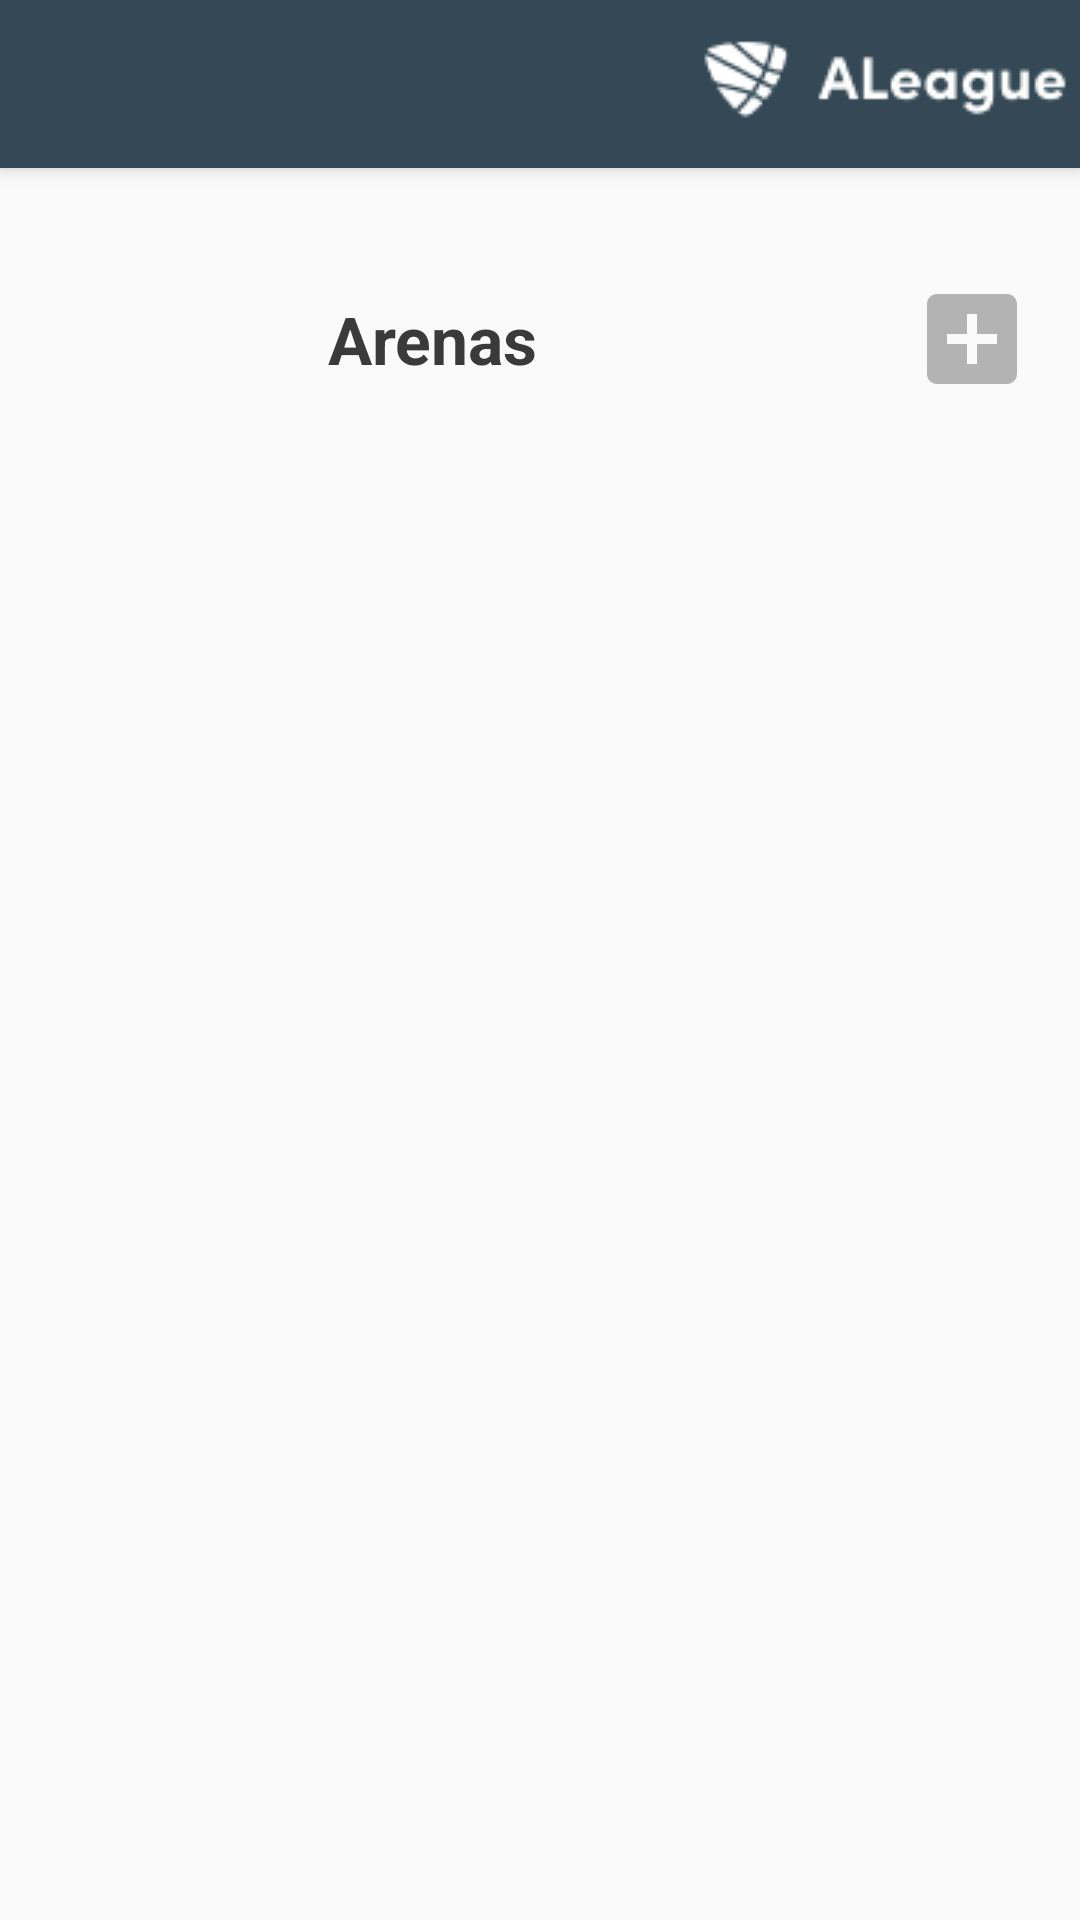

Write the Android layout XML for this screen, with the resource values it uses.
<!-- AndroidManifest.xml: application theme AppTheme -->
<!-- res/layout/activity_arenas.xml -->
<?xml version="1.0" encoding="utf-8"?>
<LinearLayout xmlns:android="http://schemas.android.com/apk/res/android"
    xmlns:app="http://schemas.android.com/apk/res-auto"
    xmlns:tools="http://schemas.android.com/tools"
    android:layout_width="match_parent"
    android:layout_height="match_parent"
    android:orientation="vertical"
    tools:context=".ArenasActivity">

    <include android:id="@+id/toolbar"
        layout="@layout/toolbar"/>

    <LinearLayout
        android:layout_width="match_parent"
        android:layout_height="wrap_content"
        android:orientation="horizontal"
        android:layout_marginTop="32dp">

        <TextView
            android:layout_width="0dp"
            android:layout_height="50dp"
            android:layout_weight="4"
            android:text="@string/arenas"
            android:gravity="center"
            android:textColor="@color/text"
            android:textStyle="bold"
            android:textSize="22sp"/>

        <ImageView
            android:id="@+id/show_add_image"
            android:layout_width="0dp"
            android:layout_height="40dp"
            android:layout_weight="1"
            android:layout_gravity="center_vertical"
            app:srcCompat="@drawable/ic_add"/>

        <ImageView
            android:id="@+id/save_arena_image"
            android:layout_width="0dp"
            android:layout_height="40dp"
            android:layout_weight="1"
            android:layout_gravity="center_vertical"
            app:srcCompat="@drawable/ic_save_checkbox"
            android:visibility="gone"/>

    </LinearLayout>

    <LinearLayout
        android:id="@+id/add_arena_ll"
        android:layout_width="match_parent"
        android:layout_height="wrap_content"
        android:layout_marginHorizontal="16dp"
        android:layout_marginTop="16dp"
        android:gravity="center_vertical"
        android:orientation="horizontal"
        android:visibility="gone">

        <EditText
            android:id="@+id/arena_name_et"
            android:layout_width="0dp"
            android:layout_height="wrap_content"
            android:layout_weight="5"
            android:background="@drawable/selector_edit_text"
            android:hint="@string/arena_name_hint"
            android:inputType="text"
            android:textColor="@color/text"
            android:textColorHint="@color/primary40"
            android:textSize="14sp" />

        <ImageView
            android:id="@+id/back_image"
            android:layout_width="0dp"
            android:layout_height="30dp"
            android:layout_weight="1"
            android:tint="#9F3F21"
            app:srcCompat="@drawable/ic_cancel" />

    </LinearLayout>


    <androidx.recyclerview.widget.RecyclerView
        android:layout_marginTop="10dp"
        android:id="@+id/arena_recycler_view"
        android:layout_width="match_parent"
        android:layout_height="match_parent" />


</LinearLayout>
<!-- res/layout/toolbar.xml (included above) -->
<?xml version="1.0" encoding="utf-8"?>
<androidx.appcompat.widget.Toolbar xmlns:android="http://schemas.android.com/apk/res/android"
    android:layout_width="match_parent"
    android:layout_height="wrap_content"
    xmlns:app="http://schemas.android.com/apk/res-auto"
    android:background="@color/colorPrimary"
    android:elevation="4dp"
    android:theme="@style/ThemeOverlay.AppCompat.Dark.ActionBar"
    app:navigationIcon="@drawable/baseline_keyboard_arrow_left_24">

    <LinearLayout
        android:layout_width="match_parent"
        android:orientation="horizontal"
        android:layout_height="wrap_content"
        android:gravity="end">

        <ImageView
            android:id="@+id/logo_image"
            android:layout_width="wrap_content"
            android:layout_height="wrap_content"
            android:contentDescription="logo"
            android:src="@drawable/logo_white"/>

    </LinearLayout>
</androidx.appcompat.widget.Toolbar>
<!-- resources referenced by this layout -->
<resources>
  <color name="colorPrimary">#344955</color>
  <color name="primary40">#66344955</color>
  <color name="text">#3A3A3A</color>
  <!-- drawable ic_add (drawable) -->
  <vector xmlns:android="http://schemas.android.com/apk/res/android"
          android:width="36dp"
          android:height="36dp"
          android:viewportWidth="24.0"
          android:viewportHeight="24.0">
      <path
          android:fillColor="#b3b3b3"
          android:pathData="M19,3L5,3c-1.11,0 -2,0.9 -2,2v14c0,1.1 0.89,2 2,2h14c1.1,0 2,-0.9 2,-2L21,5c0,-1.1 -0.9,-2 -2,-2zM17,13h-4v4h-2v-4L7,13v-2h4L11,7h2v4h4v2z"/>
  </vector>
  <!-- drawable ic_save_checkbox (drawable) -->
  <vector xmlns:android="http://schemas.android.com/apk/res/android"
          android:width="36dp"
          android:height="36dp"
          android:viewportWidth="24.0"
          android:viewportHeight="24.0">
      <path
          android:fillColor="#F9AA33"
          android:pathData="M19,3L5,3c-1.11,0 -2,0.9 -2,2v14c0,1.1 0.89,2 2,2h14c1.11,0 2,-0.9 2,-2L21,5c0,-1.1 -0.89,-2 -2,-2zM10,17l-5,-5 1.41,-1.41L10,14.17l7.59,-7.59L19,8l-9,9z"/>
  </vector>
  <!-- drawable logo_white: png bitmap (drawable, 1382 bytes) -->
  <!-- drawable selector_edit_text (drawable) -->
  <?xml version="1.0" encoding="utf-8"?>
  <selector xmlns:android="http://schemas.android.com/apk/res/android">
      <item android:state_focused="true"
          android:drawable="@drawable/input_background"/>
  
      <item android:drawable="@drawable/wrong_input_background"/>
  
  </selector>
  <string name="arena_name_hint">Arena name</string>
  <string name="arenas">Arenas</string>
  <style name="AppTheme" parent="Theme.MaterialComponents.Light.NoActionBar">
          "&gt;
          
          <item name="colorPrimary">@color/colorPrimary</item>
          <item name="colorPrimaryDark">@color/colorPrimaryDark</item>
          <item name="colorAccent">@color/colorAccent</item>
      </style>
  <!-- drawable input_background (drawable) -->
  <?xml version="1.0" encoding="utf-8"?>
  <shape xmlns:android="http://schemas.android.com/apk/res/android">
      <corners
          android:radius="4dp"></corners>
      <solid
          android:color="@color/primary10"
          />
      <padding
          android:left="16dp"
          android:top="13dp"
          android:right="10dp"
          android:bottom="13dp" />
  </shape>
  <!-- drawable wrong_input_background (drawable) -->
  <?xml version="1.0" encoding="utf-8"?>
  <shape xmlns:android="http://schemas.android.com/apk/res/android">
      <corners android:radius="4dp" />
      <solid
          android:color="@color/primary10"
          />
      <padding
          android:left="16dp"
          android:top="13dp"
          android:right="10dp"
          android:bottom="13dp" />
  
      <stroke
          android:width="1dip"
          android:color="@color/red_hint"/>
  </shape>
  <color name="colorPrimaryDark">#232F34</color>
  <color name="colorAccent">#F9AA33</color>
  <color name="primary10">#1A344955</color>
  <color name="red_hint">#9F3F21</color>
</resources>
